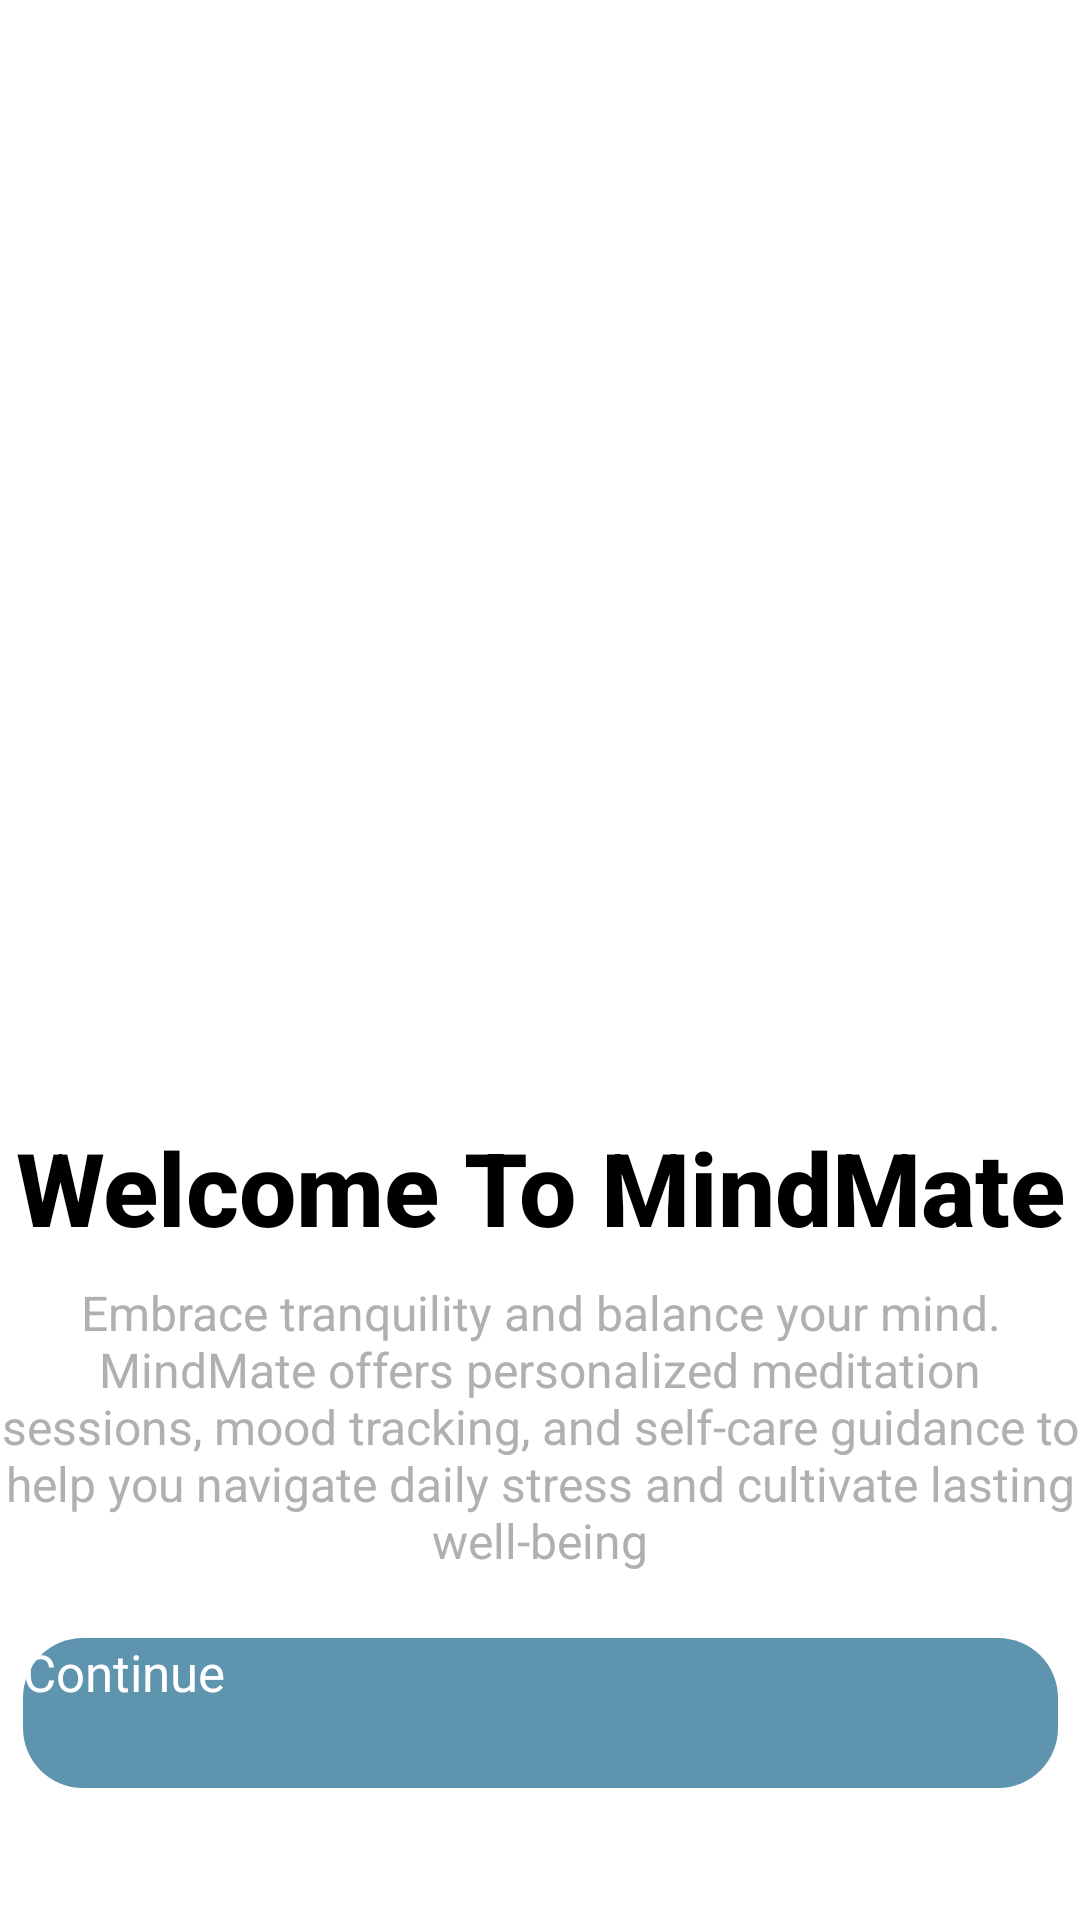

Layout XML and referenced resources for this Android screen:
<!-- AndroidManifest.xml: application theme Theme.MindMate -->
<!-- res/layout/activity_onboarding_screen.xml -->
<?xml version="1.0" encoding="utf-8"?>
<androidx.constraintlayout.widget.ConstraintLayout
    xmlns:android="http://schemas.android.com/apk/res/android"
    xmlns:app="http://schemas.android.com/apk/res-auto"
    xmlns:tools="http://schemas.android.com/tools"
    android:id="@+id/main"
    android:layout_width="match_parent"
    android:layout_height="match_parent"
    tools:context=".OnboardingScreen"
    android:background="@color/white">

    <ImageView
        android:id="@+id/imageView"
        android:layout_width="0dp"
        android:layout_height="wrap_content"
        android:layout_marginBottom="196dp"
        app:layout_constraintBottom_toBottomOf="parent"
        app:layout_constraintEnd_toEndOf="parent"
        app:layout_constraintHorizontal_bias="0.0"
        app:layout_constraintStart_toStartOf="parent"
        app:srcCompat="@drawable/frame1" />

    <TextView
        android:id="@+id/onboardingText"
        android:layout_width="wrap_content"
        android:layout_height="wrap_content"
        android:fontFamily="sans-serif-medium"
        android:text="@string/onboarding_welcome_text"
        android:textSize="34sp"
        android:textStyle="bold"
        app:layout_constraintBottom_toBottomOf="parent"
        app:layout_constraintEnd_toEndOf="parent"
        app:layout_constraintStart_toStartOf="parent"
        app:layout_constraintTop_toTopOf="parent"
        app:layout_constraintVertical_bias="0.627" />

    <TextView
        android:id="@+id/onboardingDescription"
        android:layout_width="wrap_content"
        android:layout_height="wrap_content"
        android:layout_marginStart="16dp"
        android:layout_marginEnd="16dp"
        android:gravity="center"
        android:text="@string/onboarding_description"
        android:textAlignment="center"
        android:textColor="@color/gray"
        android:textSize="16sp"
        app:layout_constraintBottom_toBottomOf="parent"
        app:layout_constraintEnd_toEndOf="parent"
        app:layout_constraintStart_toStartOf="parent"
        app:layout_constraintTop_toTopOf="parent"
        app:layout_constraintVertical_bias="0.787" />

    <Button
        android:id="@+id/continueButton"
        android:layout_width="345dp"
        android:layout_height="50dp"
        android:layout_marginBottom="44dp"
        android:background="@drawable/continue_button_selector"
        android:backgroundTint="@null"
        android:text="@string/continue_text"
        android:textColor="@color/white"
        android:textSize="17sp"
        app:backgroundTint="@null"
        app:layout_constraintBottom_toBottomOf="parent"
        app:layout_constraintEnd_toEndOf="parent"
        app:layout_constraintStart_toStartOf="parent"
        app:rippleColor="@color/ripple_color" />

</androidx.constraintlayout.widget.ConstraintLayout>
<!-- resources referenced by this layout -->
<resources>
  <color name="gray">#B0B0B0</color>
  <color name="ripple_color">#996E6E</color>
  <color name="white">#FFFFFFFF</color>
  <!-- drawable continue_button_selector (drawable) -->
  <?xml version="1.0" encoding="utf-8"?>
  <selector xmlns:android="http://schemas.android.com/apk/res/android">
      
      <item android:state_pressed="true">
          <shape>
              <solid android:color="#4F8399" />
              <corners android:radius="20dp" />
          </shape>
      </item>
      
      <item>
          <shape>
              <solid android:color="#5F94AE" />
              <corners android:radius="20dp" />
          </shape>
      </item>
  </selector>
  <!-- drawable frame1: png bitmap (drawable, 58283 bytes) -->
  <string name="continue_text">Continue</string>
  <string name="onboarding_description">Embrace tranquility and balance your mind. MindMate offers personalized meditation sessions, mood tracking, and self-care guidance to help you navigate daily stress and cultivate lasting well-being</string>
  <string name="onboarding_welcome_text">Welcome To MindMate</string>
</resources>
